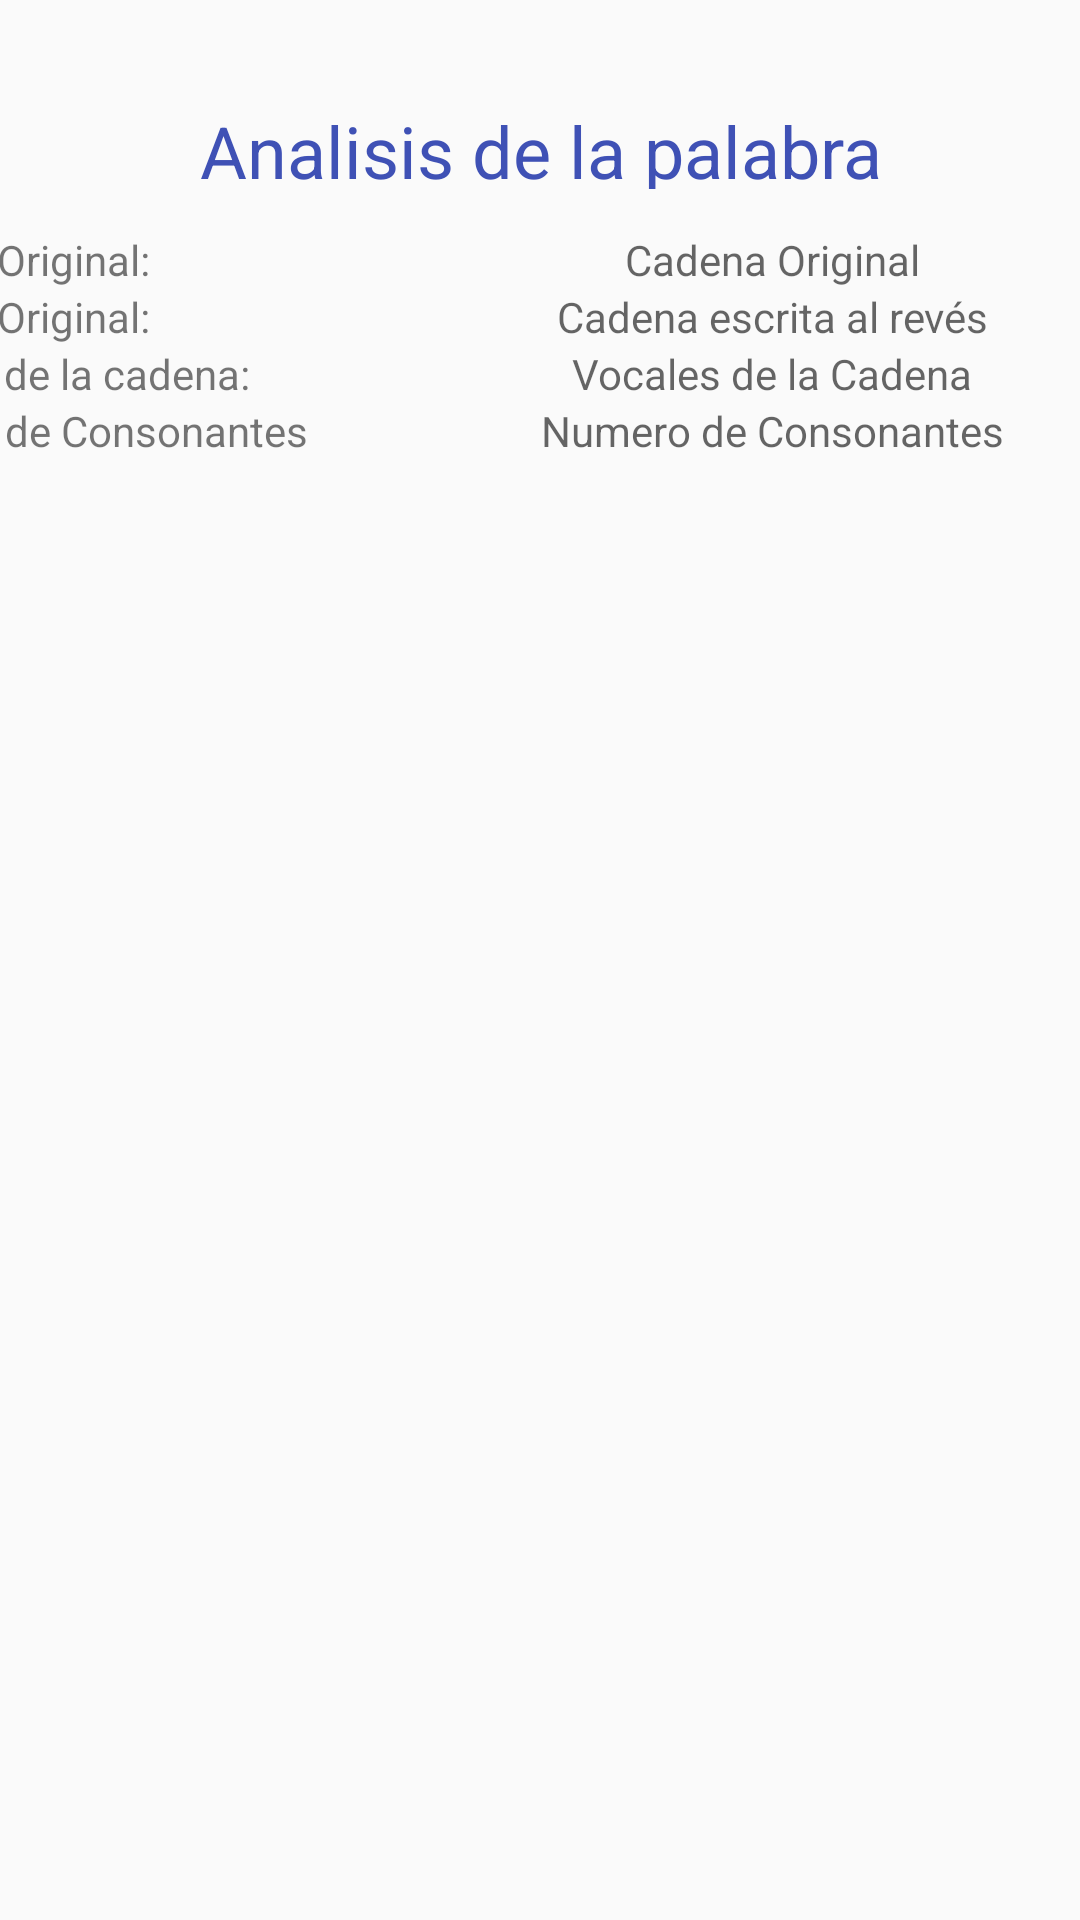

This screen was rendered from an Android layout file. Write that file and the resources it references.
<!-- AndroidManifest.xml: application theme Theme.IntroKotlin904 -->
<!-- res/layout/activity_datos_palindromo.xml -->
<?xml version="1.0" encoding="utf-8"?>
<androidx.constraintlayout.widget.ConstraintLayout xmlns:android="http://schemas.android.com/apk/res/android"
    xmlns:app="http://schemas.android.com/apk/res-auto"
    xmlns:tools="http://schemas.android.com/tools"
    android:id="@+id/main"
    android:layout_width="match_parent"
    android:layout_height="match_parent"
    tools:context=".Palindromo.DatosPalindromoActivity">

    <TextView
        android:id="@+id/textView"
        android:layout_width="357dp"
        android:layout_height="49dp"
        android:layout_marginTop="24dp"
        android:gravity="center"
        android:padding="10dp"
        android:text="Analisis de la palabra"
        android:textColor="#3F51B5"
        android:textSize="24sp"
        app:layout_constraintEnd_toEndOf="parent"
        app:layout_constraintStart_toStartOf="parent"
        app:layout_constraintTop_toTopOf="parent" />

    <LinearLayout
        android:layout_width="412dp"
        android:layout_height="170dp"
        android:layout_marginTop="4dp"
        android:orientation="horizontal"
        app:layout_constraintEnd_toEndOf="parent"
        app:layout_constraintHorizontal_bias="1.0"
        app:layout_constraintStart_toStartOf="parent"
        app:layout_constraintTop_toBottomOf="@+id/textView">

        <LinearLayout
            android:layout_width="match_parent"
            android:layout_height="match_parent"
            android:layout_weight="1"
            android:orientation="vertical">

            <TextView
                android:id="@+id/textView6"
                android:layout_width="match_parent"
                android:layout_height="wrap_content"
                android:text="Cadena Original:" />

            <TextView
                android:id="@+id/textView9"
                android:layout_width="match_parent"
                android:layout_height="wrap_content"
                android:text="Cadena Original:" />

            <TextView
                android:id="@+id/textView10"
                android:layout_width="match_parent"
                android:layout_height="wrap_content"
                android:text="Vocales de la cadena:" />

            <TextView
                android:id="@+id/textView11"
                android:layout_width="match_parent"
                android:layout_height="wrap_content"
                android:text="Numero de Consonantes" />
        </LinearLayout>

        <LinearLayout
            android:layout_width="match_parent"
            android:layout_height="match_parent"
            android:layout_weight="1"
            android:orientation="vertical">

            <TextView
                android:id="@+id/txtCadenaOriginal"
                android:layout_width="match_parent"
                android:layout_height="wrap_content"
                android:gravity="center"
                android:hint="Cadena Original" />

            <TextView
                android:id="@+id/txtCadenaReversa"
                android:layout_width="match_parent"
                android:layout_height="wrap_content"
                android:gravity="center"
                android:hint="Cadena escrita al revés" />

            <TextView
                android:id="@+id/txtVocalesCadena"
                android:layout_width="match_parent"
                android:layout_height="wrap_content"
                android:gravity="center"
                android:hint="Vocales de la Cadena" />

            <TextView
                android:id="@+id/txtNConsonantes"
                android:layout_width="match_parent"
                android:layout_height="wrap_content"
                android:gravity="center"
                android:hint="Numero de Consonantes" />
        </LinearLayout>

    </LinearLayout>

</androidx.constraintlayout.widget.ConstraintLayout>
<!-- resources referenced by this layout -->
<resources>
  <style name="Theme.IntroKotlin904" parent="Theme.AppCompat.Light.NoActionBar" />
</resources>
